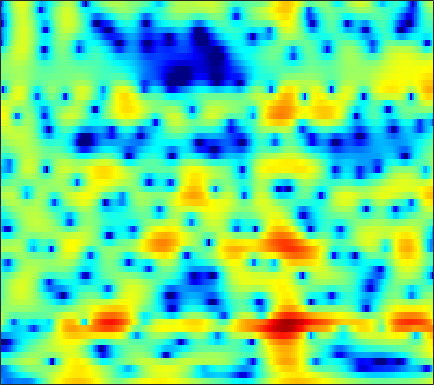

Data behind this chart, as committed beside it:
-9.7483, -10.82, -11.734, -11.96, -11.809, -11.404, -10.996, -10.792, -10.641, -10.65, -10.763, -10.854, -10.871, -10.543, -9.9462, -8.7421, -7.197, -5.9231, -4.2421, -2.6554, -1.1963, -0.18614, 1.0496, 2.1566
-11.48, -11.51, -11.18, -10.54, -9.943, -9.065, -8.173, -7.524, -6.701, -5.939, -5.24, -4.749, -4.127, -3.532, -3.095, -2.514, -1.923, -1.472, -0.859, -0.2303, 0.4091, 0.8933, 1.534, 2.165
-12.03, -11.66, -10.4, -8.799, -7.591, -6.112, -4.822, -3.967, -2.975, -2.135, -1.425, -0.974, -0.4802, -0.09972, 0.1163, 0.3158, 0.4224, 0.4518, 0.4408, 0.3948, 0.3516, 0.3523, 0.4425, 0.6773
-2.67, -2.465, -2.095, -1.629, -1.228, -0.6699, -0.1063, 0.3078, 0.8282, 1.299, 1.702, 1.952, 2.19, 2.301, 2.293, 2.137, 1.781, 1.365, 0.5537, -0.6405, -2.387, -4.252, -8.103, -16.05
-5.974, -5.787, -5.43, -4.944, -4.519, -3.879, -3.186, -2.654, -1.944, -1.279, -0.6662, -0.2536, 0.212, 0.5826, 0.795, 0.9859, 1.072, 1.064, 0.9668, 0.7837, 0.5451, 0.3746, 0.2066, 0.1851
-14.59, -14.94, -14.63, -13.41, -12.14, -10.37, -8.701, -7.552, -6.127, -4.88, -3.808, -3.101, -2.282, -1.573, -1.104, -0.5467, -0.05638, 0.27, 0.6644, 1.022, 1.354, 1.601, 1.925, 2.255
-19.77, -21.5, -22.06, -19.28, -16.58, -13.53, -11.11, -9.663, -8.047, -6.738, -5.681, -4.983, -4.172, -3.44, -2.933, -2.285, -1.667, -1.209, -0.5979, 0.01558, 0.6356, 1.109, 1.735, 2.353
-10.77, -10.51, -10.13, -9.703, -9.346, -8.839, -8.232, -7.75, -7.152, -6.671, -6.334, -6.135, -5.896, -5.658, -5.453, -5.081, -4.564, -4.068, -3.315, -2.465, -1.547, -0.8264, 0.1815, 1.247
-2.571, -3.231, -4.266, -5.397, -6.245, -7.215, -7.724, -7.696, -7.337, -6.97, -6.876, -7.146, -8.235, -10.38, -12.68, -14.85, -12.74, -10.3, -8.007, -6.795, -6.325, -6.181, -5.449, -3.459
1.782, 0.5945, -1.417, -4.038, -6.622, -11.19, -13.57, -10.9, -7.507, -5.494, -4.453, -4.223, -4.677, -5.574, -6.222, -6.58, -6.281, -5.731, -5.091, -4.941, -5.571, -6.445, -7.159, -5.391
1.536, 1.046, 0.3131, -0.4344, -0.9091, -1.428, -1.72, -1.792, -1.668, -1.455, -1.277, -1.246, -1.252, -1.279, -1.306, -1.388, -1.428, -1.442, -1.431, -1.417, -1.345, -1.243, -0.9864, -0.5667
0.3315, 0.4952, 0.6379, 0.715, 0.7586, 0.822, 0.8691, 0.901, 0.9265, 0.9462, 0.9147, 0.8738, 0.8156, 0.7043, 0.5631, 0.3484, 0.1209, -0.04855, -0.3118, -0.5802, -0.8514, -1.034, -1.257, -1.434
-1.055, -0.3763, 0.4103, 1.047, 1.429, 1.834, 2.151, 2.322, 2.467, 2.51, 2.475, 2.397, 2.212, 1.915, 1.649, 1.229, 0.7353, 0.3087, -0.313, -0.995, -1.725, -2.316, -3.14, -4.031
-2.068, -1.04, 0.1174, 1.091, 1.692, 2.342, 2.82, 3.088, 3.318, 3.406, 3.354, 3.221, 2.897, 2.442, 2.014, 1.313, 0.4437, -0.2922, -1.369, -2.534, -3.768, -4.708, -5.971, -7.281
-2.29, -1.155, 0.1237, 1.163, 1.828, 2.56, 3.123, 3.428, 3.706, 3.821, 3.764, 3.598, 3.217, 2.644, 2.058, 1.04, -0.2424, -1.406, -3.267, -5.494, -7.981, -9.805, -11.5, -11.8
-1.883, -1.058, -0.0566, 0.8232, 1.404, 2.091, 2.682, 3.052, 3.422, 3.643, 3.699, 3.623, 3.357, 2.841, 2.29, 1.324, 0.04239, -1.187, -3.256, -5.964, -9.583, -13, -16.29, -13.76
-2.571, -2.319, -1.935, -1.4, -0.9086, -0.17, 0.6076, 1.192, 1.879, 2.421, 2.789, 2.947, 2.963, 2.775, 2.519, 2.001, 1.273, 0.6196, -0.3486, -1.404, -2.391, -3, -3.526, -3.643
-5.577, -6.483, -7.72, -8.057, -7.282, -5.346, -3.299, -1.96, -0.4824, 0.6276, 1.43, 1.834, 2.158, 2.301, 2.305, 2.144, 1.877, 1.644, 1.275, 0.8898, 0.5386, 0.3382, 0.14, 0.03591
-6.395, -8.2, -11.86, -15.03, -12.55, -8.004, -4.682, -2.915, -1.204, -0.0224, 0.7415, 1.107, 1.405, 1.532, 1.504, 1.43, 1.333, 1.218, 1.057, 0.906, 0.7642, 0.6774, 0.6451, 0.6992
-1.523, -1.711, -1.889, -1.884, -1.625, -1.005, -0.3144, 0.1867, 0.6968, 0.9468, 0.9217, 0.742, 0.3517, -0.1861, -0.5613, -0.8246, -0.9131, -0.9185, -0.9072, -0.9751, -1.212, -1.478, -1.747, -1.678
1.772, 1.837, 1.962, 2.091, 2.187, 2.33, 2.404, 2.377, 2.165, 1.647, 0.7217, -0.3526, -2.466, -5.49, -8.117, -9.825, -7.504, -5.533, -3.915, -3.48, -4.161, -5.552, -9.369, -17.03
0.7154, 0.6717, 0.6334, 0.746, 0.8786, 1.085, 1.337, 1.434, 1.39, 1.059, 0.3452, -0.4957, -2.096, -4.15, -5.806, -6.517, -5.455, -4.195, -2.858, -2.27, -2.242, -2.527, -3.123, -3.277
-4.221, -4.907, -5.723, -5.892, -5.36, -4.087, -2.697, -1.742, -0.7648, -0.1194, 0.2107, 0.2944, 0.2492, 0.05604, -0.001545, -0.03537, 0.06244, 0.2423, 0.4439, 0.6412, 0.7373, 0.7749, 0.8258, 0.9058
-8.868, -11.13, -16.66, -28.17, -16.64, -9.83, -5.998, -4.03, -2.1, -0.711, 0.2792, 0.8171, 1.331, 1.7, 1.895, 2.051, 2.195, 2.24, 2.264, 2.251, 2.17, 2.064, 1.887, 1.647
-7.493, -7.709, -7.776, -7.435, -6.684, -5.271, -3.687, -2.551, -1.188, -0.07858, 0.8172, 1.358, 1.903, 2.325, 2.524, 2.702, 2.782, 2.765, 2.689, 2.493, 2.235, 1.974, 1.538, 1.015
-5.939, -5.228, -4.331, -3.465, -2.831, -1.955, -1.122, -0.5163, 0.2203, 0.865, 1.406, 1.742, 2.106, 2.368, 2.482, 2.584, 2.537, 2.444, 2.21, 1.849, 1.378, 0.9661, 0.3396, -0.343
-4.168, -3.052, -1.909, -0.9755, -0.4118, 0.1977, 0.6993, 0.9846, 1.266, 1.488, 1.648, 1.748, 1.895, 1.997, 2.095, 2.134, 2.083, 1.945, 1.57, 1.021, 0.2051, -0.5398, -1.644, -2.762
-0.7835, 0.01621, 0.9027, 1.528, 1.867, 2.098, 2.105, 1.971, 1.631, 1.134, 0.6241, 0.3367, 0.1904, 0.4179, 0.7497, 1.192, 1.557, 1.633, 1.461, 0.8409, -0.2793, -1.563, -4.069, -8.014
1.392, 1.826, 2.329, 2.635, 2.718, 2.593, 2.128, 1.52, 0.2715, -1.662, -4.506, -7.276, -9.502, -6.487, -3.934, -1.413, 0.2199, 0.9231, 1.404, 1.292, 0.7387, -0.02083, -1.405, -3.077
0.007729, 0.3972, 0.8045, 1.084, 1.147, 1.076, 0.715, 0.2276, -0.8259, -2.356, -4.378, -5.962, -6.963, -5.523, -3.928, -1.909, -0.5204, 0.2152, 0.8129, 1.091, 1.104, 0.9941, 0.7716, 0.5785
-3.261, -2.667, -1.982, -1.415, -1.049, -0.6998, -0.4636, -0.3889, -0.3992, -0.522, -0.7063, -0.7955, -0.7818, -0.57, -0.3662, 0.008198, 0.2634, 0.4262, 0.4787, 0.4923, 0.454, 0.4829, 0.5787, 0.7672
-6.979, -6.053, -5.114, -4.342, -3.715, -2.802, -1.794, -1.041, -0.1036, 0.6464, 1.209, 1.504, 1.775, 1.831, 1.796, 1.491, 1.013, 0.4594, -0.4236, -1.425, -2.146, -2.285, -1.798, -0.8478
-8.189, -8.276, -9.242, -10.77, -11.08, -8.472, -5.022, -2.842, -0.5697, 1.079, 2.243, 2.825, 3.269, 3.339, 3.188, 2.577, 1.552, 0.3321, -1.96, -5.745, -13.02, -21.71, -9.185, -3.925
-6.415, -7.174, -8.924, -11.17, -11.78, -9.175, -5.517, -3.256, -0.9136, 0.7762, 1.958, 2.568, 3.03, 3.163, 3.01, 2.565, 1.73, 0.9269, -0.4516, -1.973, -3.236, -3.583, -2.992, -1.73
-3.658, -3.752, -3.838, -3.719, -3.449, -2.717, -1.733, -0.9156, 0.1153, 0.9954, 1.674, 2.038, 2.322, 2.376, 2.268, 1.97, 1.509, 1.091, 0.4922, -0.08218, -0.5129, -0.7161, -0.7803, -0.6723
-1.75, -1.491, -1.109, -0.7185, -0.3899, 0.06295, 0.5386, 0.8947, 1.333, 1.708, 1.97, 2.075, 2.101, 1.968, 1.803, 1.432, 1.003, 0.6071, 0.07873, -0.4334, -0.8833, -1.145, -1.408, -1.558
-0.4801, 0.03029, 0.5962, 1.063, 1.371, 1.707, 1.994, 2.163, 2.337, 2.429, 2.423, 2.345, 2.127, 1.788, 1.435, 0.863, 0.1419, -0.4461, -1.314, -2.172, -2.958, -3.414, -3.797, -3.897
0.7395, 1.329, 1.908, 2.314, 2.51, 2.702, 2.805, 2.843, 2.842, 2.77, 2.625, 2.456, 2.105, 1.599, 1.072, 0.2094, -0.9254, -1.945, -3.544, -5.464, -7.518, -8.959, -9.818, -9.042
2.264, 2.687, 3.006, 3.062, 2.97, 2.736, 2.454, 2.286, 2.146, 2.11, 2.09, 2.019, 1.791, 1.304, 0.7851, -0.2461, -1.562, -2.844, -4.922, -7.652, -11.52, -15.89, -21.34, -14.37
4.162, 4.244, 3.995, 3.285, 2.475, 1.002, -0.6339, -1.555, -1.703, -0.7921, 0.2712, 0.8455, 1.198, 1.038, 0.6584, -0.3296, -1.687, -2.891, -4.762, -6.517, -7.894, -8.363, -8.025, -6.783
5.412, 5.254, 4.602, 3.344, 1.919, -1.023, -6.068, -13.13, -11.47, -4.595, -1.425, -0.1382, 0.6829, 0.7033, 0.2576, -0.7863, -2.582, -4.381, -7.657, -12.2, -15.16, -12.69, -8.554, -5.508
4.594, 4.439, 3.992, 3.291, 2.579, 1.464, 0.3622, -0.2565, -0.5281, -0.2922, 0.08006, 0.2459, 0.1515, -0.3219, -0.9731, -2.168, -3.672, -5.132, -7.339, -9.532, -10.48, -9.495, -7.138, -4.887
3.087, 2.954, 2.863, 2.84, 2.816, 2.781, 2.684, 2.573, 2.376, 2.062, 1.6, 1.105, 0.1902, -1.017, -2.041, -3.542, -4.838, -5.424, -5.795, -5.602, -5.048, -4.481, -3.633, -2.854
-0.4411, -0.9246, -0.3708, 0.9588, 2.002, 3.115, 3.848, 4.159, 4.253, 4.006, 3.372, 2.609, 1.151, -0.9675, -3.169, -7.185, -12.65, -13.27, -8.655, -5.305, -3.104, -1.984, -0.9847, -0.4509
-9.349, -16.76, -8.196, -2.726, -0.319, 1.776, 3.065, 3.645, 4, 3.936, 3.467, 2.852, 1.655, -0.004571, -1.551, -3.95, -5.93, -6.178, -4.86, -3.037, -1.514, -0.6445, 0.1513, 0.5557
-1.812, -2.106, -1.803, -0.9303, -0.1578, 0.799, 1.54, 1.922, 2.198, 2.203, 1.966, 1.643, 1.042, 0.303, -0.2795, -0.9951, -1.519, -1.716, -1.684, -1.424, -1.062, -0.7803, -0.463, -0.2594
0.05602, -0.006955, 0.06567, 0.2917, 0.5265, 0.8541, 1.142, 1.303, 1.416, 1.4, 1.255, 1.066, 0.7303, 0.3296, 0.005088, -0.4003, -0.7444, -0.9482, -1.125, -1.196, -1.178, -1.129, -1.035, -0.9271
0.4582, 0.5092, 0.6434, 0.8316, 0.9893, 1.198, 1.373, 1.464, 1.514, 1.472, 1.325, 1.149, 0.8345, 0.4476, 0.1238, -0.3343, -0.7787, -1.079, -1.421, -1.659, -1.775, -1.786, -1.714, -1.565
0.1228, 0.3328, 0.668, 1.035, 1.305, 1.64, 1.91, 2.054, 2.152, 2.124, 1.958, 1.741, 1.329, 0.7785, 0.2899, -0.465, -1.278, -1.882, -2.619, -3.159, -3.399, -3.358, -3.063, -2.596
-1.367, -0.8613, -0.09522, 0.6994, 1.268, 1.952, 2.504, 2.817, 3.077, 3.14, 2.998, 2.749, 2.211, 1.42, 0.6533, -0.616, -2.212, -3.632, -5.722, -7.639, -8.357, -7.725, -6.068, -4.358
-5.787, -4.504, -2.67, -0.9468, 0.2088, 1.505, 2.524, 3.104, 3.629, 3.878, 3.839, 3.616, 3.052, 2.164, 1.252, -0.3205, -2.412, -4.455, -8.223, -14.29, -19.3, -13.5, -8.314, -5.174
-15.5, -10.85, -6.617, -3.551, -1.752, 0.1756, 1.644, 2.481, 3.277, 3.725, 3.83, 3.691, 3.22, 2.433, 1.644, 0.3186, -1.268, -2.553, -4.244, -5.593, -6.144, -5.913, -4.939, -3.607
-12.26, -10.1, -7.163, -4.468, -2.686, -0.6584, 0.9723, 1.939, 2.895, 3.469, 3.683, 3.614, 3.22, 2.49, 1.74, 0.4985, -0.9945, -2.234, -3.889, -5.316, -6.111, -6.099, -5.263, -3.872
-11.3, -9.816, -7.373, -4.838, -3.046, -0.9557, 0.7776, 1.82, 2.854, 3.498, 3.76, 3.709, 3.318, 2.559, 1.736, 0.3114, -1.508, -3.208, -6.174, -10.52, -17.57, -17.77, -10.54, -6.071
-21.05, -15.21, -9.931, -6.131, -3.905, -1.467, 0.4171, 1.516, 2.588, 3.241, 3.475, 3.387, 2.934, 2.119, 1.29, -0.1221, -1.831, -3.289, -5.386, -7.463, -8.79, -8.615, -6.816, -4.419
-13.41, -11.49, -8.406, -5.484, -3.5, -1.273, 0.5115, 1.557, 2.569, 3.137, 3.266, 3.083, 2.46, 1.421, 0.3852, -1.26, -3.129, -4.508, -5.942, -6.512, -6.194, -5.477, -4.166, -2.672
-10.65, -8.929, -6.398, -3.919, -2.237, -0.253, 1.353, 2.291, 3.179, 3.636, 3.656, 3.373, 2.572, 1.247, -0.1552, -2.657, -6.171, -9.832, -16.7, -15.15, -9.843, -7.228, -4.727, -2.807
-14.26, -10.28, -6.385, -3.405, -1.559, 0.4591, 2.006, 2.88, 3.677, 4.066, 4.054, 3.771, 3.031, 1.835, 0.6465, -1.409, -3.96, -6.038, -8.252, -8.706, -7.7, -6.684, -5.41, -4.192
